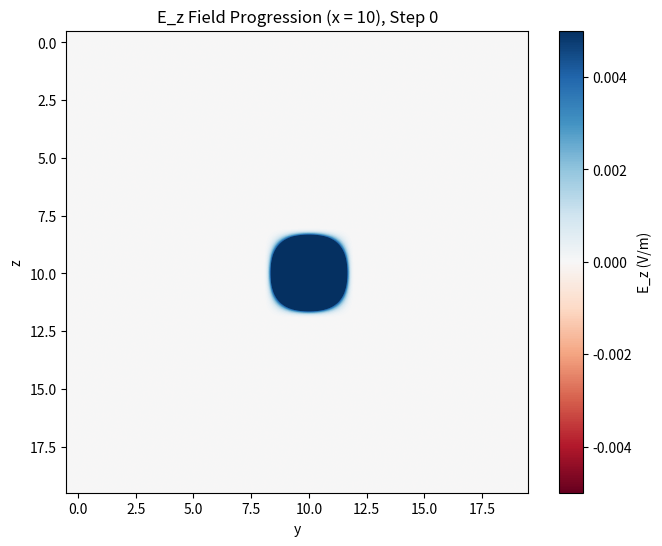

Here is the Python script that generated this plot:
import numpy as np
import matplotlib.pyplot as plt
from matplotlib import animation

# Simulation Parameters
N_x, N_y, N_z = 20, 20, 20  # Coarse grid sizes
h = 0.1                     # Coarse spatial step (meters)
dt = 0.05                   # Coarse time step (seconds)
c = 1.0                     # Speed of light
eps0 = 1.0                  # Electric permittivity
mu0 = 1.0                   # Magnetic permeability

# Fine grid parameters (2:1 ratio)
h_f = h / 2                 # Fine spatial step
dt_f = dt / 2               # Fine time step
N_xf, N_yf, N_zf = 10, 10, 10  # Fine grid sizes (covers x=0.5 to 1.0, etc.)
x_f_start, y_f_start, z_f_start = 5, 5, 5  # Coarse indices where fine grid begins
x_f_end = x_f_start + N_xf
y_f_end = y_f_start + N_yf
z_f_end = z_f_start + N_zf

# Coarse Field Arrays
E_x = np.zeros((N_x, N_y + 1, N_z + 1))
E_y = np.zeros((N_x + 1, N_y, N_z + 1))
E_z = np.zeros((N_x + 1, N_y + 1, N_z))
H_x = np.zeros((N_x + 1, N_y, N_z))
H_y = np.zeros((N_x, N_y + 1, N_z))
H_z = np.zeros((N_x, N_y, N_z + 1))

# Fine Field Arrays
E_x_f = np.zeros((N_xf, N_yf + 1, N_zf + 1))
E_y_f = np.zeros((N_xf + 1, N_yf, N_zf + 1))
E_z_f = np.zeros((N_xf + 1, N_yf + 1, N_zf))
H_x_f = np.zeros((N_xf + 1, N_yf, N_zf))
H_y_f = np.zeros((N_xf, N_yf + 1, N_zf))
H_z_f = np.zeros((N_xf, N_yf, N_zf + 1))

# Initial Condition: Gaussian pulse in coarse E_z
i_center, j_center, k_center = N_x // 2, N_y // 2, N_z // 2
E_z[i_center, j_center, k_center] = 1.0

# Update Functions (same as yours, adapted for grid)
def update_E_fields(grid, E_x, E_y, E_z, H_x, H_y, H_z, h, dt):
    Nx, Ny, Nz = grid
    for i in range(Nx):
        for j in range(1, Ny):
            for k in range(1, Nz):
                dHz_dy = (H_z[i, j, k] - H_z[i, j - 1, k]) / h
                dHy_dz = (H_y[i, j, k] - H_y[i, j, k - 1]) / h
                E_x[i, j, k] += (dt / eps0) * (dHz_dy - dHy_dz)
    for i in range(1, Nx):
        for j in range(Ny):
            for k in range(1, Nz):
                dHx_dz = (H_x[i, j, k] - H_x[i, j, k - 1]) / h
                dHz_dx = (H_z[i, j, k] - H_z[i - 1, j, k]) / h
                E_y[i, j, k] += (dt / eps0) * (dHx_dz - dHz_dx)
    for i in range(1, Nx):
        for j in range(1, Ny):
            for k in range(Nz):
                dHy_dx = (H_y[i, j, k] - H_y[i - 1, j, k]) / h
                dHx_dy = (H_x[i, j, k] - H_x[i, j - 1, k]) / h
                E_z[i, j, k] += (dt / eps0) * (dHy_dx - dHx_dy)

def update_H_fields(grid, E_x, E_y, E_z, H_x, H_y, H_z, h, dt):
    Nx, Ny, Nz = grid
    for i in range(Nx + 1):
        for j in range(Ny):
            for k in range(Nz):
                dEy_dz = (E_y[i, j, k + 1] - E_y[i, j, k]) / h if k < Nz - 1 else (0 - E_y[i, j, k]) / h
                dEz_dy = (E_z[i, j + 1, k] - E_z[i, j, k]) / h if j < Ny - 1 else (0 - E_z[i, j, k]) / h
                H_x[i, j, k] += (dt / mu0) * (dEy_dz - dEz_dy)
                if k == 0: H_x[i, j, k] += dt * 1.0 * E_y[i, j, 0]
                if k == Nz - 1: H_x[i, j, k] += dt * (-1.0) * E_y[i, j, Nz]
                if j == 0: H_x[i, j, k] += dt * 1.0 * E_z[i, 0, k]
                if j == Ny - 1: H_x[i, j, k] += dt * (-1.0) * E_z[i, Ny, k]
    for i in range(Nx):
        for j in range(Ny + 1):
            for k in range(Nz):
                dEz_dx = (E_z[i + 1, j, k] - E_z[i, j, k]) / h if i < Nx - 1 else (0 - E_z[i, j, k]) / h
                dEx_dz = (E_x[i, j, k + 1] - E_x[i, j, k]) / h if k < Nz - 1 else (0 - E_x[i, j, k]) / h
                H_y[i, j, k] += (dt / mu0) * (dEz_dx - dEx_dz)
                if i == 0: H_y[i, j, k] += dt * 1.0 * E_z[0, j, k]
                if i == Nx - 1: H_y[i, j, k] += dt * (-1.0) * E_z[Nx, j, k]
                if k == 0: H_y[i, j, k] += dt * 1.0 * E_x[i, j, 0]
                if k == Nz - 1: H_y[i, j, k] += dt * (-1.0) * E_x[i, j, Nz]
    for i in range(Nx):
        for j in range(Ny):
            for k in range(Nz + 1):
                dEx_dy = (E_x[i, j + 1, k] - E_x[i, j, k]) / h if j < Ny - 1 else (0 - E_x[i, j, k]) / h
                dEy_dx = (E_y[i + 1, j, k] - E_y[i, j, k]) / h if i < Nx - 1 else (0 - E_y[i, j, k]) / h
                H_z[i, j, k] += (dt / mu0) * (dEx_dy - dEy_dx)
                if i == 0: H_z[i, j, k] += dt * 1.0 * E_y[0, j, k]
                if i == Nx - 1: H_z[i, j, k] += dt * (-1.0) * E_y[Nx, j, k]
                if j == 0: H_z[i, j, k] += dt * 1.0 * E_x[i, 0, k]
                if j == Ny - 1: H_z[i, j, k] += dt * (-1.0) * E_x[i, Ny, k]

# Interpolation Function (linear, coarse to fine)
def interpolate_coarse_to_fine(coarse_field, start_idx, N_f, axis):
    fine_field = np.zeros(N_f)
    for i in range(N_f):
        coarse_i = start_idx + i // 2
        frac = (i % 2) * 0.5
        if coarse_i + 1 < coarse_field.shape[axis]:
            fine_field[i] = (1 - frac) * coarse_field[coarse_i] + frac * coarse_field[coarse_i + 1]
        else:
            fine_field[i] = coarse_field[coarse_i]
    return fine_field

# Interface Update for All Six Faces
def update_interface():
    sigma = 1 / h  # Penalty parameter for SAT terms
    
    # Interpolate coarse to fine for all six faces
    # Left (x=0.5)
    for j in range(N_yf + 1):
        for k in range(N_zf):
            E_z_f[0, j, k] = interpolate_coarse_to_fine(E_z[x_f_start, j + y_f_start, :], z_f_start + k // 2, 1, 0)[0]
    # Right (x=1.0)
    for j in range(N_yf + 1):
        for k in range(N_zf):
            E_z_f[N_xf, j, k] = interpolate_coarse_to_fine(E_z[x_f_end, j + y_f_start, :], z_f_start + k // 2, 1, 0)[0]
    # Front (y=0.5)
    for i in range(N_xf + 1):
        for k in range(N_zf):
            E_z_f[i, 0, k] = interpolate_coarse_to_fine(E_z[i + x_f_start, y_f_start, :], z_f_start + k // 2, 1, 0)[0]
    # Back (y=1.0)
    for i in range(N_xf + 1):
        for k in range(N_zf):
            E_z_f[i, N_yf, k] = interpolate_coarse_to_fine(E_z[i + x_f_start, y_f_end, :], z_f_start + k // 2, 1, 0)[0]
    # Bottom (z=0.5)
    for i in range(N_xf + 1):
        for j in range(N_yf + 1):
            E_z_f[i, j, 0] = interpolate_coarse_to_fine(E_z[i + x_f_start, j + y_f_start, :], z_f_start, 1, 0)[0]
    # Top (z=1.0)
    for i in range(N_xf + 1):
        for j in range(N_yf + 1):
            E_z_f[i, j, N_zf-1] = interpolate_coarse_to_fine(E_z[i + x_f_start, j + y_f_start, :], z_f_end, 1, 0)[0]

    # SAT terms for continuity at all interfaces
    # Left (x=0.5)
    H_y[x_f_start, y_f_start:y_f_start + N_yf, z_f_start:z_f_start + N_zf] -= dt * sigma * (
        E_z[x_f_start, y_f_start:y_f_start + N_yf, z_f_start:z_f_start + N_zf] - E_z_f[0, :N_yf, :N_zf]
    )
    # Right (x=1.0)
    H_y[x_f_end - 1, y_f_start:y_f_start + N_yf, z_f_start:z_f_start + N_zf] += dt * sigma * (
        E_z[x_f_end, y_f_start:y_f_start + N_yf, z_f_start:z_f_start + N_zf] - E_z_f[N_xf, :N_yf, :N_zf]
    )
    # Front (y=0.5)
    H_z[x_f_start:x_f_start + N_xf, y_f_start, z_f_start:z_f_start + N_zf] -= dt * sigma * (
        E_x[x_f_start:x_f_start + N_xf, y_f_start, z_f_start:z_f_start + N_zf] - E_x_f[:N_xf, 0, :N_zf]
    )
    # Back (y=1.0)
    H_z[x_f_start:x_f_start + N_xf, y_f_end - 1, z_f_start:z_f_start + N_zf] += dt * sigma * (
        E_x[x_f_start:x_f_start + N_xf, y_f_end, z_f_start:z_f_start + N_zf] - E_x_f[:N_xf, N_yf, :N_zf]
    )
    # Bottom (z=0.5)
    H_x[x_f_start:x_f_start + N_xf, y_f_start:y_f_start + N_yf, z_f_start] -= dt * sigma * (
        E_y[x_f_start:x_f_start + N_xf, y_f_start:y_f_start + N_yf, z_f_start] - E_y_f[:N_xf, :N_yf, 0]
    )
    # Top (z=1.0)
    H_x[x_f_start:x_f_start + N_xf, y_f_start:y_f_start + N_yf, z_f_end - 1] += dt * sigma * (
        E_y[x_f_start:x_f_start + N_xf, y_f_start:y_f_start + N_yf, z_f_end] - E_y_f[:N_xf, :N_yf, N_zf-1]
    )

# Simulation Loop
n_steps = 100
E_z_history = []

for n in range(n_steps):
    # Update coarse grid
    update_E_fields((N_x, N_y, N_z), E_x, E_y, E_z, H_x, H_y, H_z, h, dt)
    update_H_fields((N_x, N_y, N_z), E_x, E_y, E_z, H_x, H_y, H_z, h, dt)
    
    # Update fine grid (two steps due to 2:1 time step ratio)
    for _ in range(2):
        update_E_fields((N_xf, N_yf, N_zf), E_x_f, E_y_f, E_z_f, H_x_f, H_y_f, H_z_f, h_f, dt_f)
        update_H_fields((N_xf, N_yf, N_zf), E_x_f, E_y_f, E_z_f, H_x_f, H_y_f, H_z_f, h_f, dt_f)
    
    # Interface coupling for all six faces
    update_interface()
    
    # Store for visualization
    E_z_slice = E_z[N_x // 2, :, :].copy()
    E_z_history.append(E_z_slice[:-1, :])

# Animation
fig, ax = plt.subplots(figsize=(8, 6))
im = ax.imshow(E_z_history[0], cmap='RdBu', vmin=-0.005, vmax=0.005, interpolation='bicubic', aspect='equal')
ax.set_title(f'E_z Field Progression (x = {N_x//2})')
ax.set_xlabel('y')
ax.set_ylabel('z')
fig.colorbar(im, label='E_z (V/m)')

def animate(n):
    im.set_array(E_z_history[n])
    ax.set_title(f'E_z Field Progression (x = {N_x//2}), Step {n}')
    return [im]

anim = animation.FuncAnimation(fig, animate, frames=n_steps, interval=100, blit=True)
plt.show()
